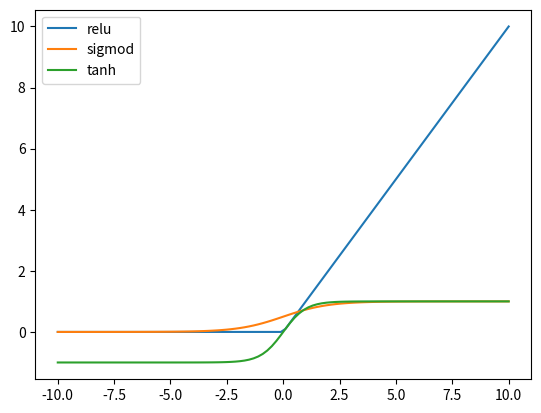

This figure's Python source:
import numpy as np
import matplotlib.pyplot as plt



# relu activation function
def relu(x):
    return np.maximum(0, x)

# sigmoid activation function
def sigmod(x):
    return 1 / (1 + np.exp(-x))

# tanh activation function
def tanh(x):
    return np.tanh(x)

# plot the activation function for x in [-10, 10]
x = np.linspace(-10, 10, 100)
#x = np.linspace(-5, 5, 200)
plt.plot(x, relu(x), label='relu')
plt.plot(x, sigmod(x), label='sigmod')
plt.plot(x, tanh(x), label='tanh')
plt.legend()
plt.show()
